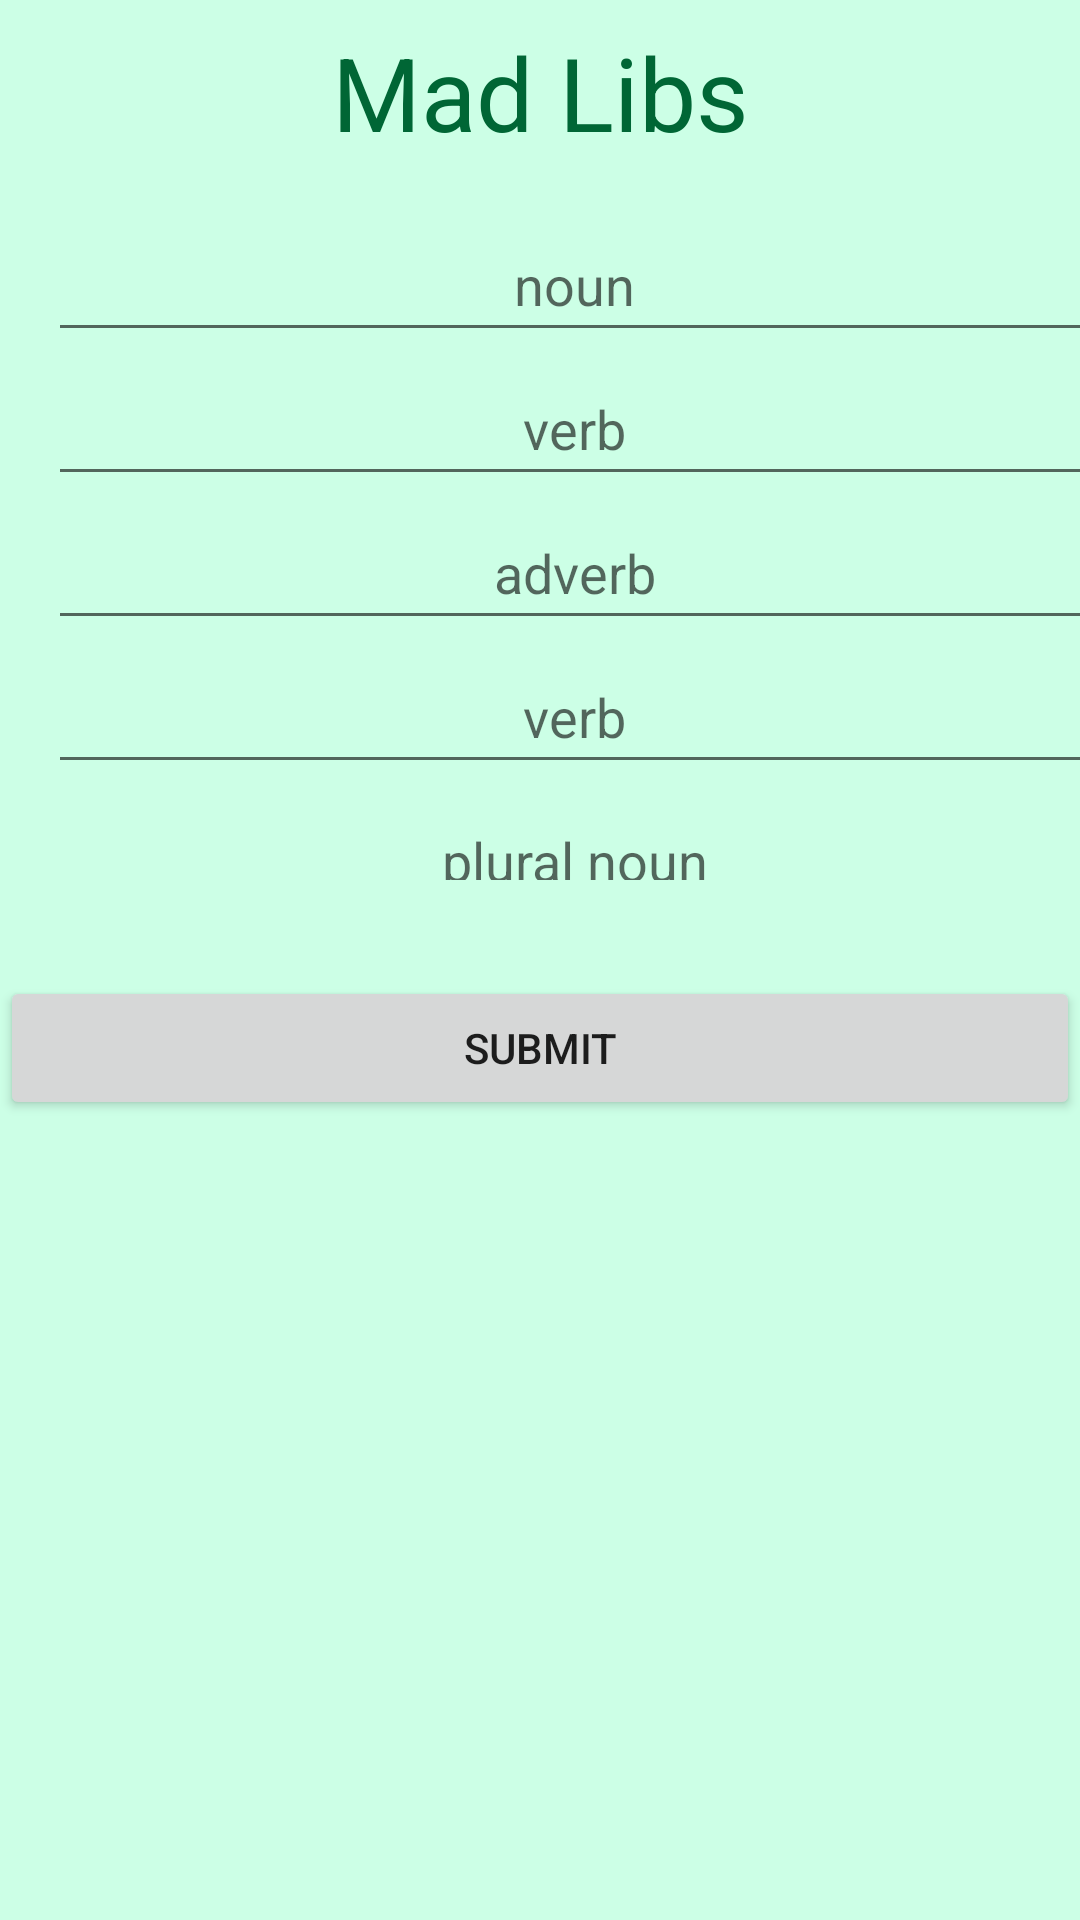

Produce the Android XML layout that renders to this screen, including the resource entries it uses.
<!-- AndroidManifest.xml: application theme Theme.MadLibs_AD -->
<!-- res/layout/activity_fill_in_the_blanks_ad.xml -->
<?xml version="1.0" encoding="utf-8"?>
<androidx.constraintlayout.widget.ConstraintLayout xmlns:android="http://schemas.android.com/apk/res/android"
    xmlns:app="http://schemas.android.com/apk/res-auto"
    xmlns:tools="http://schemas.android.com/tools"
    android:layout_width="match_parent"
    android:layout_height="match_parent"
    android:background="@color/mint_AD"
    tools:context=".FillInTheBlanks_AD">

    <ImageView
        android:id="@+id/imageView2"
        android:layout_width="421dp"
        android:layout_height="354dp"
        android:contentDescription="@string/childrenthink"
        app:layout_constraintEnd_toEndOf="parent"
        app:layout_constraintStart_toStartOf="parent"
        app:layout_constraintTop_toBottomOf="@+id/button"
        app:srcCompat="@mipmap/kidsquestion_foreground" />

    <ImageView
        android:id="@+id/imageView5"
        android:layout_width="162dp"
        android:layout_height="142dp"
        android:layout_marginStart="125dp"
        android:contentDescription="@string/childrenthink"
        app:layout_constraintBottom_toTopOf="@+id/button3"
        app:layout_constraintStart_toEndOf="@+id/scrollView2"
        app:layout_constraintTop_toTopOf="parent"
        app:layout_constraintVertical_bias="0.724"
        app:srcCompat="@mipmap/kidsquestion_foreground" />

    <TextView
        android:id="@+id/textView"
        android:layout_width="wrap_content"
        android:layout_height="wrap_content"
        android:layout_marginTop="8dp"
        android:text="@string/app_title"
        android:textColor="@color/dark_green_AD"
        android:textSize="34sp"
        app:layout_constraintEnd_toEndOf="parent"
        app:layout_constraintStart_toStartOf="parent"
        app:layout_constraintTop_toTopOf="parent" />

    <Button
        android:id="@+id/button"
        android:layout_width="0dp"
        android:layout_height="wrap_content"
        android:layout_marginTop="32dp"
        android:onClick="submitWords"
        android:text="@string/button_submit"
        app:layout_constraintEnd_toEndOf="parent"
        app:layout_constraintStart_toStartOf="parent"
        app:layout_constraintTop_toBottomOf="@+id/scrollView2" />

    <Button
        android:id="@+id/button3"
        android:layout_width="163dp"
        android:layout_height="71dp"
        android:layout_marginStart="125dp"
        android:layout_marginTop="200dp"
        android:onClick="submitWords"
        android:text="@string/button_submit"
        app:layout_constraintStart_toEndOf="@+id/scrollView2"
        app:layout_constraintTop_toTopOf="parent" />

    <ScrollView
        android:id="@+id/scrollView2"
        android:layout_width="355dp"
        android:layout_height="232dp"
        android:layout_marginStart="16dp"
        android:layout_marginTop="8dp"
        android:layout_marginEnd="16dp"
        android:layout_marginBottom="160dp"
        android:scrollbarStyle="outsideInset"
        app:layout_constraintBottom_toBottomOf="parent"
        app:layout_constraintEnd_toEndOf="parent"
        app:layout_constraintHorizontal_bias="0.0"
        app:layout_constraintStart_toStartOf="parent"
        app:layout_constraintTop_toBottomOf="@id/textView"
        app:layout_constraintVertical_bias="0.0">

        <androidx.constraintlayout.widget.ConstraintLayout
            android:id="@+id/linearLayout"
            android:layout_width="match_parent"
            android:layout_height="wrap_content">

            <EditText
                android:id="@+id/editTextTextPersonName"
                android:layout_width="0dp"
                android:layout_height="48dp"
                android:layout_marginTop="8dp"
                android:ems="10"
                android:hint="@string/noun"
                android:importantForAutofill="no"
                android:inputType="textPersonName"
                android:textAlignment="center"
                android:textColor="@color/dark_green_AD"
                android:textColorHint="?android:attr/textColorHint"
                app:layout_constraintEnd_toEndOf="parent"
                app:layout_constraintStart_toStartOf="parent"
                app:layout_constraintTop_toTopOf="parent" />

            <EditText
                android:id="@+id/editTextTextPersonName2"
                android:layout_width="0dp"
                android:layout_height="48dp"
                android:ems="10"
                android:hint="@string/verb"
                android:importantForAutofill="no"
                android:inputType="textPersonName"
                android:textAlignment="center"
                android:textColor="@color/dark_green_AD"
                android:textColorHint="?android:attr/textColorHint"
                app:layout_constraintEnd_toEndOf="parent"
                app:layout_constraintStart_toStartOf="parent"
                app:layout_constraintTop_toBottomOf="@+id/editTextTextPersonName" />

            <EditText
                android:id="@+id/editTextTextPersonName3"
                android:layout_width="0dp"
                android:layout_height="48dp"
                android:ems="10"
                android:hint="@string/adverb"
                android:importantForAutofill="no"
                android:inputType="textPersonName"
                android:textAlignment="center"
                android:textColor="@color/dark_green_AD"
                android:textColorHint="?android:attr/textColorHint"
                app:layout_constraintEnd_toEndOf="parent"
                app:layout_constraintStart_toStartOf="parent"
                app:layout_constraintTop_toBottomOf="@+id/editTextTextPersonName2" />

            <EditText
                android:id="@+id/editTextTextPersonName4"
                android:layout_width="0dp"
                android:layout_height="48dp"
                android:ems="10"
                android:hint="@string/verb"
                android:importantForAutofill="no"
                android:inputType="textPersonName"
                android:textAlignment="center"
                android:textColor="@color/dark_green_AD"
                android:textColorHint="?android:attr/textColorHint"
                app:layout_constraintEnd_toEndOf="parent"
                app:layout_constraintStart_toStartOf="parent"
                app:layout_constraintTop_toBottomOf="@+id/editTextTextPersonName3" />

            <EditText
                android:id="@+id/editTextTextPersonName5"
                android:layout_width="0dp"
                android:layout_height="48dp"
                android:ems="10"
                android:hint="@string/plural_noun"
                android:importantForAutofill="no"
                android:inputType="textPersonName"
                android:textAlignment="center"
                android:textColor="@color/dark_green_AD"
                android:textColorHint="?android:attr/textColorHint"
                app:layout_constraintEnd_toEndOf="parent"
                app:layout_constraintStart_toStartOf="parent"
                app:layout_constraintTop_toBottomOf="@+id/editTextTextPersonName4" />

            <EditText
                android:id="@+id/editTextTextPersonName6"
                android:layout_width="0dp"
                android:layout_height="48dp"
                android:ems="10"
                android:hint="@string/adverb"
                android:importantForAutofill="no"
                android:inputType="textPersonName"
                android:textAlignment="center"
                android:textColor="@color/dark_green_AD"
                android:textColorHint="?android:attr/textColorHint"
                app:layout_constraintEnd_toEndOf="parent"
                app:layout_constraintStart_toStartOf="parent"
                app:layout_constraintTop_toBottomOf="@+id/editTextTextPersonName5" />

            <EditText
                android:id="@+id/editTextTextPersonName7"
                android:layout_width="0dp"
                android:layout_height="48dp"
                android:ems="10"
                android:hint="@string/adverb"
                android:importantForAutofill="no"
                android:inputType="textPersonName"
                android:textAlignment="center"
                android:textColor="@color/dark_green_AD"
                android:textColorHint="?android:attr/textColorHint"
                app:layout_constraintEnd_toEndOf="parent"
                app:layout_constraintHorizontal_bias="0.0"
                app:layout_constraintStart_toStartOf="parent"
                app:layout_constraintTop_toBottomOf="@+id/editTextTextPersonName6" />

            <EditText
                android:id="@+id/editTextTextPersonName8"
                android:layout_width="0dp"
                android:layout_height="48dp"
                android:ems="10"
                android:hint="@string/adjective"
                android:importantForAutofill="no"
                android:inputType="textPersonName"
                android:textAlignment="center"
                android:textColor="@color/dark_green_AD"
                android:textColorHint="?android:attr/textColorHint"
                app:layout_constraintEnd_toEndOf="parent"
                app:layout_constraintStart_toStartOf="parent"
                app:layout_constraintTop_toBottomOf="@+id/editTextTextPersonName7" />
        </androidx.constraintlayout.widget.ConstraintLayout>
    </ScrollView>

</androidx.constraintlayout.widget.ConstraintLayout>
<!-- resources referenced by this layout -->
<resources>
  <color name="dark_green_AD">#006635</color>
  <color name="mint_AD">#ccffe6</color>
  <string name="adjective">adjective</string>
  <string name="adverb">adverb</string>
  <string name="app_title">Mad Libs</string>
  <string name="button_submit">Submit</string>
  <string name="childrenthink">children thinking</string>
  <string name="noun">noun</string>
  <string name="plural_noun">plural noun</string>
  <string name="verb">verb</string>
  <style name="Theme.MadLibs_AD" parent="Theme.MaterialComponents.DayNight.DarkActionBar">
          
          <item name="colorPrimary">@color/purple_500</item>
          <item name="colorPrimaryVariant">@color/purple_700</item>
          <item name="colorOnPrimary">@color/white</item>
          
          <item name="colorSecondary">@color/teal_200</item>
          <item name="colorSecondaryVariant">@color/teal_700</item>
          <item name="colorOnSecondary">@color/black</item>
          
          <item name="android:statusBarColor" tools:targetApi="l">?attr/colorPrimaryVariant</item>
          
      </style>
  <color name="purple_500">#FF6200EE</color>
  <color name="purple_700">#FF3700B3</color>
  <color name="white">#FFFFFFFF</color>
  <color name="teal_200">#FF03DAC5</color>
  <color name="teal_700">#FF018786</color>
  <color name="black">#FF000000</color>
</resources>
